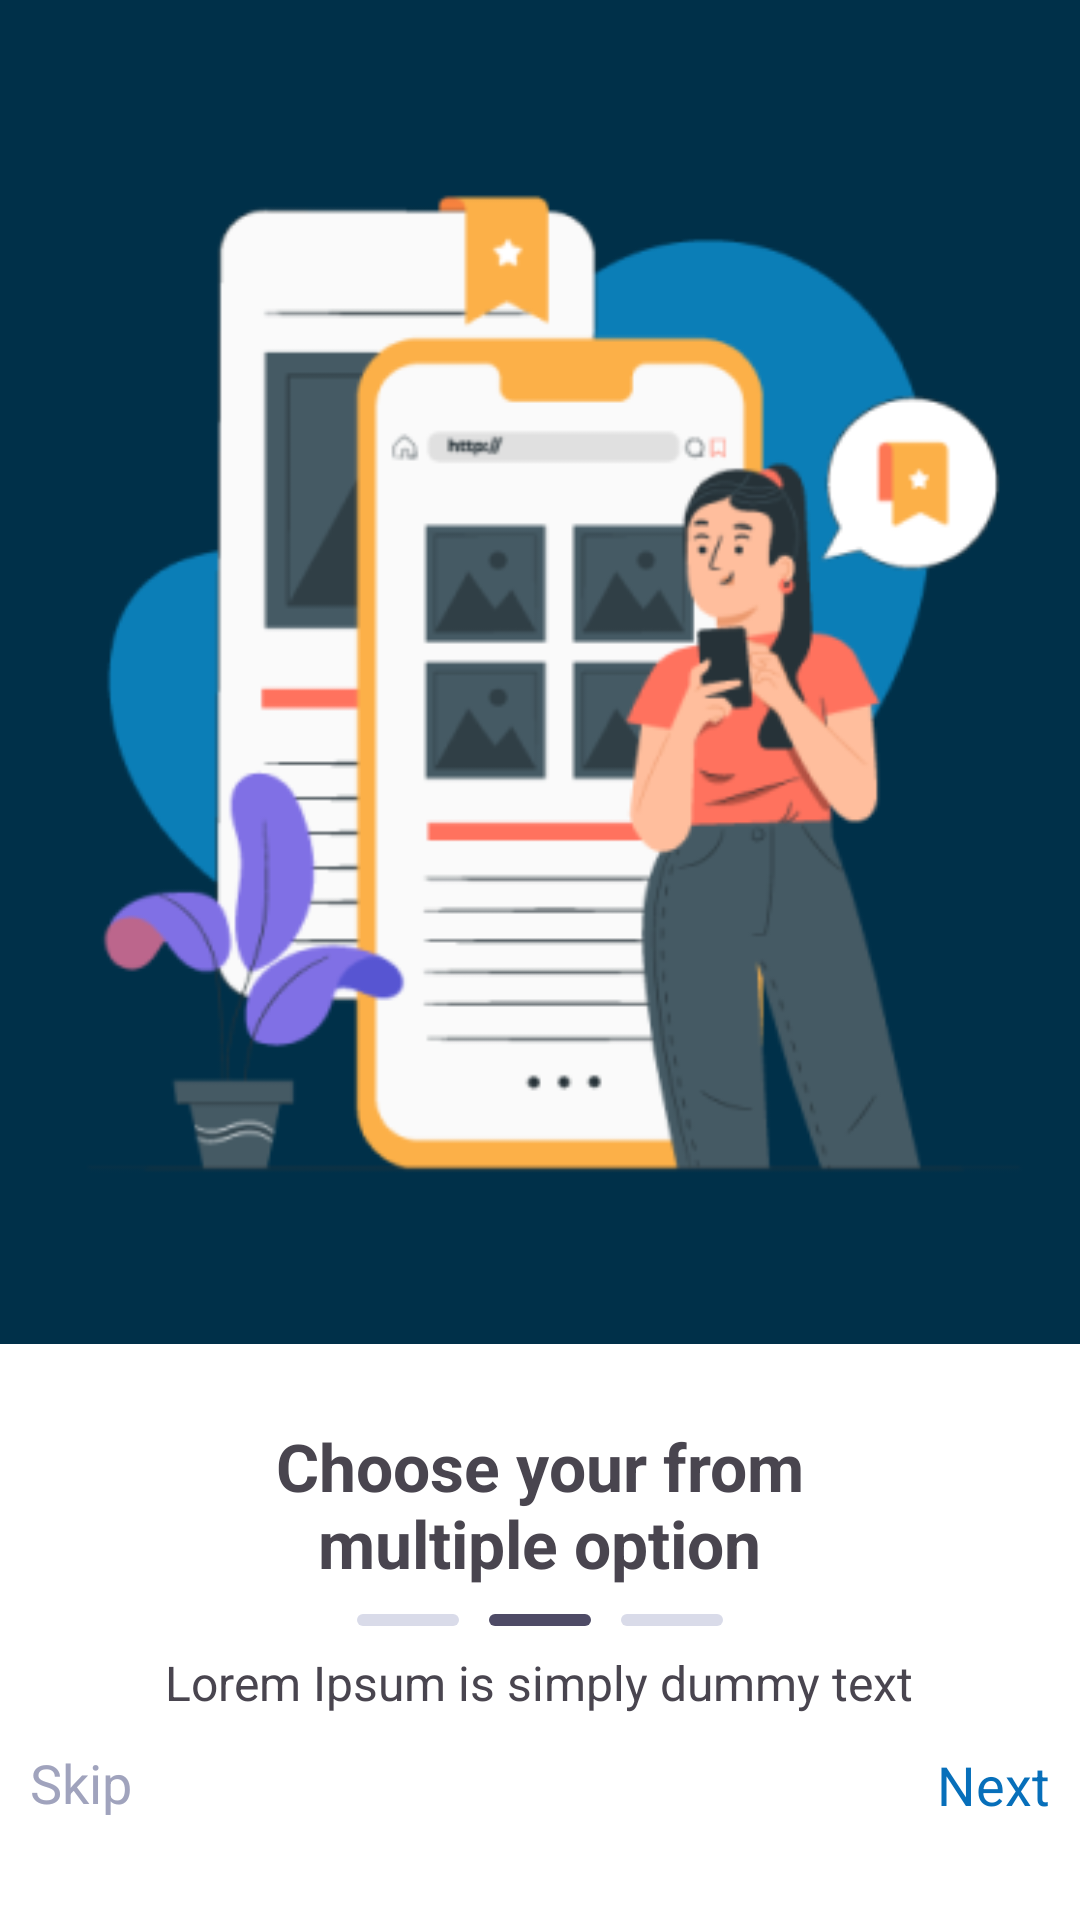

Here is an Android app screen rendered from its layout file. Give the layout XML and the strings, colors and styles it references.
<!-- AndroidManifest.xml: application theme Theme.FindRoomies -->
<!-- res/layout/fragment_onboarding2.xml -->
<?xml version="1.0" encoding="utf-8"?>
<androidx.constraintlayout.widget.ConstraintLayout xmlns:android="http://schemas.android.com/apk/res/android"
    xmlns:app="http://schemas.android.com/apk/res-auto"
    xmlns:tools="http://schemas.android.com/tools"
    android:layout_width="match_parent"
    android:layout_height="match_parent"
    tools:context=".ui.fragments.Onboarding2">


    <androidx.constraintlayout.widget.Guideline
        android:id="@+id/guideline5"
        android:layout_width="wrap_content"
        android:layout_height="wrap_content"
        android:orientation="horizontal"
        app:layout_constraintGuide_percent="0.7" />

    <androidx.constraintlayout.widget.ConstraintLayout
        android:layout_width="0dp"
        android:layout_height="0dp"
        android:background="#003049"
        app:layout_constraintBottom_toTopOf="@+id/guideline5"
        app:layout_constraintEnd_toEndOf="parent"
        app:layout_constraintHorizontal_bias="0.0"
        app:layout_constraintStart_toStartOf="parent"
        app:layout_constraintTop_toTopOf="parent"
        app:layout_constraintVertical_bias="0.0">

        <ImageView
            android:id="@+id/imageView13"
            android:layout_width="wrap_content"
            android:layout_height="wrap_content"
            android:src="@drawable/one"
            app:layout_constraintBottom_toBottomOf="parent"
            app:layout_constraintEnd_toEndOf="parent"
            app:layout_constraintStart_toStartOf="parent"
            app:layout_constraintTop_toTopOf="parent" />
    </androidx.constraintlayout.widget.ConstraintLayout>

    <TextView
        android:id="@+id/textView19"
        android:layout_width="43dp"
        android:layout_height="25dp"
        android:layout_marginStart="10dp"
        android:layout_marginEnd="10dp"
        android:layout_marginBottom="33dp"
        android:text="Skip"
        android:textColor="#A0A3BD"
        android:textSize="18sp"
        app:layout_constraintBottom_toBottomOf="parent"
        app:layout_constraintEnd_toStartOf="@+id/next"
        app:layout_constraintHorizontal_bias="0.5"
        app:layout_constraintHorizontal_chainStyle="spread_inside"
        app:layout_constraintStart_toStartOf="parent" />

    <TextView
        android:id="@+id/next"
        android:layout_width="wrap_content"
        android:layout_height="wrap_content"
        android:layout_marginEnd="10dp"
        android:layout_marginBottom="33dp"
        android:text="Next"
        android:textColor="#076FBA"
        android:textSize="18sp"
        app:layout_constraintBottom_toBottomOf="parent"
        app:layout_constraintEnd_toEndOf="parent"
        app:layout_constraintHorizontal_bias="0.5"
        app:layout_constraintStart_toEndOf="@+id/textView19" />

    <ImageView
        android:id="@+id/imageView10"
        android:layout_width="34dp"
        android:layout_height="4dp"
        android:layout_marginEnd="10dp"
        android:src="@drawable/rect_dot"
        app:layout_constraintBottom_toBottomOf="@+id/imageView12"
        app:layout_constraintEnd_toStartOf="@+id/imageView11"
        app:layout_constraintHorizontal_bias="0.5"
        app:layout_constraintStart_toEndOf="@+id/imageView12" />

    <ImageView
        android:id="@+id/imageView11"
        android:layout_width="34dp"
        android:layout_height="4dp"
        android:src="@drawable/rect_dot_unselected"
        app:layout_constraintBottom_toBottomOf="@+id/imageView10"
        app:layout_constraintEnd_toEndOf="parent"
        app:layout_constraintHorizontal_bias="0.5"
        app:layout_constraintStart_toEndOf="@+id/imageView10" />

    <ImageView
        android:id="@+id/imageView12"
        android:layout_width="34dp"
        android:layout_height="4dp"
        android:layout_marginEnd="10dp"
        android:layout_marginBottom="40dp"
        android:src="@drawable/rect_dot_unselected"
        app:layout_constraintBottom_toTopOf="@+id/textView19"
        app:layout_constraintEnd_toStartOf="@+id/imageView10"
        app:layout_constraintHorizontal_bias="0.5"
        app:layout_constraintHorizontal_chainStyle="packed"
        app:layout_constraintStart_toStartOf="parent" />

    <TextView
        android:id="@+id/textView21"
        android:layout_width="188dp"
        android:layout_height="64dp"
        android:layout_marginTop="26dp"
        android:text="Choose your from multiple option"
        android:textAlignment="center"

        android:textSize="22sp"
        android:textStyle="bold"
        app:layout_constraintBottom_toTopOf="@+id/textView23"
        app:layout_constraintEnd_toEndOf="parent"
        app:layout_constraintHorizontal_bias="0.498"
        app:layout_constraintStart_toStartOf="parent"
        app:layout_constraintTop_toBottomOf="@+id/guideline5" />

    <TextView
        android:id="@+id/textView23"
        android:layout_width="wrap_content"
        android:layout_height="wrap_content"
        android:layout_marginTop="12dp"
        android:text="Lorem Ipsum is simply dummy text"
        app:layout_constraintEnd_toEndOf="parent"
        app:layout_constraintHorizontal_bias="0.498"
        app:layout_constraintStart_toStartOf="parent"
        app:layout_constraintTop_toBottomOf="@+id/textView21" />

</androidx.constraintlayout.widget.ConstraintLayout>
<!-- resources referenced by this layout -->
<resources>
  <!-- drawable one: png bitmap (drawable, 39938 bytes) -->
  <!-- drawable rect_dot (drawable) -->
  <?xml version="1.0" encoding="utf-8"?>
  <shape xmlns:android="http://schemas.android.com/apk/res/android">
      <solid android:color="#4E4B66" /> <corners android:radius="5dp" />
  </shape>
  <!-- drawable rect_dot_unselected (drawable) -->
  <?xml version="1.0" encoding="utf-8"?>
  <shape xmlns:android="http://schemas.android.com/apk/res/android">
      <solid android:color="#D9DBE9" /> <corners android:radius="5dp" />
  </shape>
  <style name="Theme.FindRoomies" parent="Base.Theme.FindRoomies" />
  <style name="Base.Theme.FindRoomies" parent="Theme.Material3.DayNight.NoActionBar">
          <item name="android:background">@android:color/transparent</item>
          <item name="android:windowBackground">@android:color/white</item>
          <item name="android:textSize">@dimen/primary_text_size</item>
          <item name="android:statusBarColor">@color/primary_blue</item>
          <item name="android:buttonStyle">@color/primary_blue</item>
          <item name="colorPrimary">@color/primary_blue</item>
          <item name="colorPrimaryDark">@color/primary_blue</item>
          <item name="colorAccent">@color/accent_color</item>
  
      </style>
  <dimen name="primary_text_size">16sp</dimen>
  <color name="primary_blue">#003049</color>
  <color name="accent_color">#076FBA</color>
</resources>
